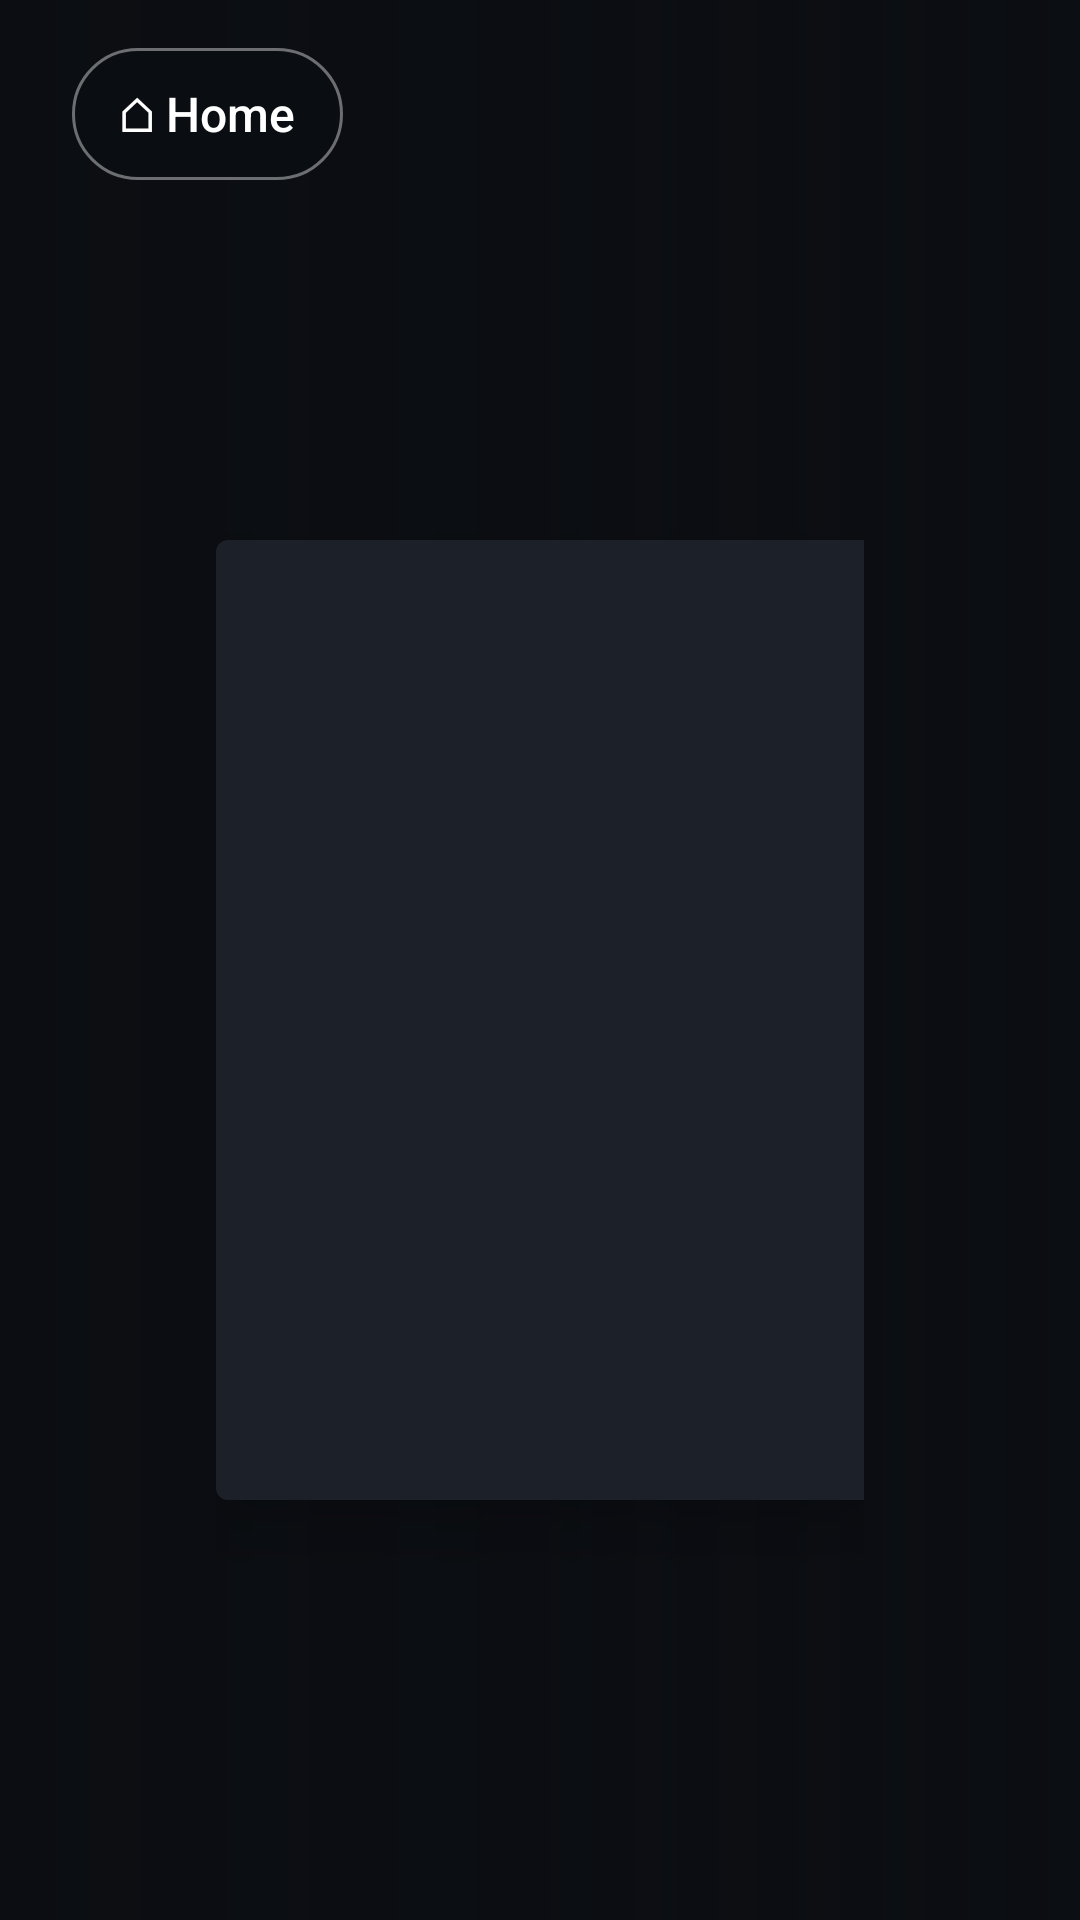

This screen was rendered from an Android layout file. Write that file and the resources it references.
<!-- AndroidManifest.xml: application theme AppTheme -->
<!-- res/layout/activity_movie.xml -->
<?xml version="1.0" encoding="utf-8"?>
<FrameLayout xmlns:android="http://schemas.android.com/apk/res/android"
    android:layout_width="match_parent"
    android:layout_height="match_parent"
    android:background="@color/bg">

    <ImageView
        android:id="@+id/movieBg"
        android:layout_width="match_parent"
        android:layout_height="match_parent"
        android:alpha="0.25"
        android:contentDescription="@null"
        android:scaleType="centerCrop" />

    <View
        android:layout_width="match_parent"
        android:layout_height="match_parent"
        android:background="@drawable/hero_fade" />

    <Button
        android:id="@+id/btnHome"
        style="@style/TopTab"
        android:layout_gravity="top|start"
        android:layout_marginStart="24dp"
        android:layout_marginTop="16dp"
        android:background="@drawable/home_chip"
        android:text="@string/home_button"
        android:textColor="#FFFFFF" />

    <LinearLayout
        android:layout_width="match_parent"
        android:layout_height="match_parent"
        android:gravity="center_vertical"
        android:orientation="horizontal"
        android:paddingStart="72dp"
        android:paddingTop="40dp"
        android:paddingEnd="72dp">

        <ImageView
            android:id="@+id/moviePoster"
            android:layout_width="220dp"
            android:layout_height="320dp"
            android:background="@drawable/poster_placeholder"
            android:contentDescription="@null"
            android:elevation="12dp"
            android:scaleType="centerCrop" />

        <LinearLayout
            android:layout_width="0dp"
            android:layout_height="wrap_content"
            android:layout_marginStart="48dp"
            android:layout_weight="1"
            android:orientation="vertical">

            <TextView
                android:id="@+id/movieTitle"
                android:layout_width="wrap_content"
                android:layout_height="wrap_content"
                android:ellipsize="end"
                android:fontFamily="serif"
                android:maxLines="2"
                android:textColor="#FFFFFF"
                android:textSize="38sp"
                android:textStyle="bold" />

            <LinearLayout
                android:layout_width="wrap_content"
                android:layout_height="wrap_content"
                android:layout_marginTop="8dp"
                android:gravity="center_vertical"
                android:orientation="horizontal">

                <TextView
                    android:id="@+id/movieMeta"
                    android:layout_width="wrap_content"
                    android:layout_height="wrap_content"
                    android:textColor="#E6FFFFFF"
                    android:textSize="17sp" />

                <TextView
                    android:id="@+id/movieBadges"
                    android:layout_width="wrap_content"
                    android:layout_height="wrap_content"
                    android:layout_marginStart="14dp"
                    android:background="@drawable/badge_bg"
                    android:paddingStart="4dp"
                    android:paddingEnd="4dp"
                    android:textColor="#FFFFFF"
                    android:textSize="13sp"
                    android:textStyle="bold" />
            </LinearLayout>

            <TextView
                android:id="@+id/movieDesc"
                android:layout_width="match_parent"
                android:layout_height="wrap_content"
                android:layout_marginTop="14dp"
                android:ellipsize="end"
                android:lineSpacingExtra="3dp"
                android:maxLines="4"
                android:textColor="#CCFFFFFF"
                android:textSize="15sp" />

            <LinearLayout
                android:layout_width="wrap_content"
                android:layout_height="wrap_content"
                android:layout_marginTop="22dp"
                android:orientation="horizontal">

                <Button
                    android:id="@+id/btnWatch"
                    style="@style/PrimaryButton" />

                <Button
                    android:id="@+id/btnStartOver"
                    style="@style/OutlineButton"
                    android:text="@string/start_over"
                    android:visibility="gone" />
            </LinearLayout>

            <LinearLayout
                android:id="@+id/versionsSection"
                android:layout_width="match_parent"
                android:layout_height="wrap_content"
                android:layout_marginTop="24dp"
                android:orientation="vertical">

                <TextView
                    android:layout_width="wrap_content"
                    android:layout_height="wrap_content"
                    android:letterSpacing="0.1"
                    android:text="@string/versions_label"
                    android:textColor="#99FFFFFF"
                    android:textSize="13sp"
                    android:textStyle="bold" />

                <TextView
                    android:id="@+id/versionsStatus"
                    android:layout_width="wrap_content"
                    android:layout_height="wrap_content"
                    android:layout_marginTop="10dp"
                    android:textColor="#99FFFFFF"
                    android:textSize="15sp" />

                <HorizontalScrollView
                    android:layout_width="match_parent"
                    android:layout_height="wrap_content"
                    android:layout_marginTop="6dp"
                    android:clipToPadding="false"
                    android:focusable="false"
                    android:scrollbars="none">

                    <LinearLayout
                        android:id="@+id/versions"
                        android:layout_width="wrap_content"
                        android:layout_height="wrap_content"
                        android:orientation="horizontal"
                        android:paddingTop="4dp"
                        android:paddingBottom="4dp" />
                </HorizontalScrollView>
            </LinearLayout>
        </LinearLayout>
    </LinearLayout>
</FrameLayout>
<!-- resources referenced by this layout -->
<resources>
  <color name="bg">#0B0D12</color>
  <!-- drawable badge_bg (drawable) -->
  <?xml version="1.0" encoding="utf-8"?>
  <shape xmlns:android="http://schemas.android.com/apk/res/android" android:shape="rectangle">
      <solid android:color="#00000000" />
      <corners android:radius="3dp" />
      <stroke android:width="1dp" android:color="#B3FFFFFF" />
  </shape>
  <!-- drawable hero_fade (drawable) -->
  <?xml version="1.0" encoding="utf-8"?>
  <shape xmlns:android="http://schemas.android.com/apk/res/android" android:shape="rectangle">
      <gradient android:angle="0" android:startColor="#F20B0D12" android:centerColor="#B30B0D12" android:endColor="#330B0D12" />
  </shape>
  <!-- drawable home_chip (drawable) -->
  <?xml version="1.0" encoding="utf-8"?>
  <selector xmlns:android="http://schemas.android.com/apk/res/android">
      <item android:state_focused="true">
          <shape android:shape="rectangle">
              <solid android:color="#E53935" />
              <corners android:radius="22dp" />
              <stroke android:width="2dp" android:color="#FFFFFF" />
          </shape>
      </item>
      <item>
          <shape android:shape="rectangle">
              <solid android:color="#CC0B0D12" />
              <corners android:radius="22dp" />
              <stroke android:width="1dp" android:color="#66FFFFFF" />
          </shape>
      </item>
  </selector>
  <!-- drawable poster_placeholder (drawable) -->
  <?xml version="1.0" encoding="utf-8"?>
  <shape xmlns:android="http://schemas.android.com/apk/res/android" android:shape="rectangle">
      <solid android:color="#1C2029" />
      <corners android:radius="4dp" />
  </shape>
  <string name="home_button">⌂  Home</string>
  <string name="start_over">↺  Start over</string>
  <string name="versions_label">ALSO IN OTHER LANGUAGES</string>
  <style name="OutlineButton" parent="PrimaryButton">
          <item name="android:background">@drawable/btn_outline</item>
          <item name="android:textColor">#FFFFFF</item>
      </style>
  <style name="AppTheme" parent="android:Theme.Material.NoActionBar.Fullscreen">
          <item name="android:windowBackground">@color/bg</item>
          <item name="android:colorAccent">@color/accent</item>
      </style>
  <!-- drawable btn_primary (drawable) -->
  <?xml version="1.0" encoding="utf-8"?>
  <selector xmlns:android="http://schemas.android.com/apk/res/android">
      <item android:state_focused="true">
          <shape android:shape="rectangle">
              <solid android:color="#FFFFFF" />
              <corners android:radius="8dp" />
              <stroke android:width="3dp" android:color="#E53935" />
          </shape>
      </item>
      <item>
          <shape android:shape="rectangle">
              <solid android:color="#E6FFFFFF" />
              <corners android:radius="8dp" />
          </shape>
      </item>
  </selector>
  <!-- drawable tab_bg (drawable) -->
  <?xml version="1.0" encoding="utf-8"?>
  <selector xmlns:android="http://schemas.android.com/apk/res/android">
      <item android:state_focused="true">
          <shape android:shape="rectangle">
              <solid android:color="#26FFFFFF" />
              <corners android:radius="8dp" />
              <stroke android:width="2dp" android:color="#FFFFFF" />
          </shape>
      </item>
      <item><shape android:shape="rectangle"><solid android:color="#00000000" /></shape></item>
  </selector>
  <color name="accent">#E53935</color>
</resources>
